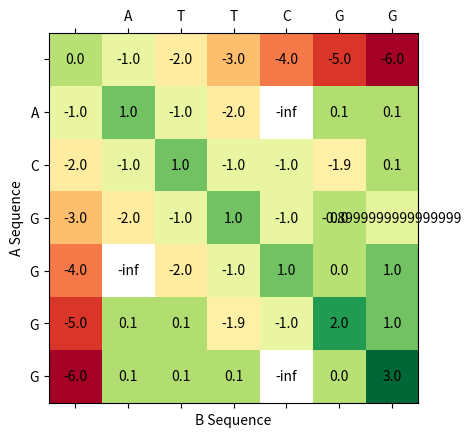

This figure's Python source:
import numpy as np
import matplotlib.pyplot as plt

A = "ACGGGG"
B = "ATTCGG"
ping = 1


def initialize(A, B, fill_val):
    N = len(A)
    mat = np.zeros((N+ping, N+ping))
    matp = mat[1:,1:]
    matp.fill(fill_val)
    #base case
    for i in range(1, len(A)+ping):
        mat[i][0] = -i
    for j in range(1, len(B)+ping):
        mat[0][j] = -j  
    return mat

explored = initialize(A,B, 2)


#visualize the matrix using matplotlib
def viz(mat, A, B):
    fig, ax = plt.subplots()
    ax.matshow(mat, cmap='RdYlGn')
    
    # Display the matrix values
    for i in range(mat.shape[0]):
        for j in range(mat.shape[1]):
            c = mat[i][j]
            ax.text(j, i, str(c), va='center', ha='center')

    # Set tick labels to start at index 1
    ax.set_xticks(range(len(B) + 1))
    ax.set_yticks(range(len(A) + 1))
    
    ax.set_xticklabels([''] + list(B), fontsize=10)
    ax.set_yticklabels([''] + list(A), fontsize=10)
    
    plt.xlabel('B Sequence')
    plt.ylabel('A Sequence')
    plt.show()


#print matrix function
def print_matrix(mat):
    for i in range(mat.shape[0]):
        for j in range(mat.shape[1]):
            print(mat[i][j], end = " ")
        print()

def score(mat, A, B, i,j):
    diag = mat[i-1][j-1] + int(A[i-1] == B[j-1])
    left = mat[i][j-1] - 2
    up = mat[i-1][j] - 2
    return  max(diag, left, up)


def get_i_start(mat,d, i_start, i_end):
    i = i_start
    j = d - i
    while i < i_end and mat[i][j] == float('-inf'):
        explored[i][j] = 1
        i += 1
        j = d - i
    if mat[i_start][d-i_start] != float('-inf'): # if no -inf yet then set to seen to 
        d_lo= float('-inf')
    else:
        d_lo = i - j
        # -2 is optional, here we are saying make the
        # it looks a bit nicer because we are cutting off the ad wrong
    return i, d_lo

def get_i_end(mat,d, i_start, i_end):
    i = i_end-1 # right now up to and not including!
    j = d - i
    while i > i_start and mat[i][j] == float('-inf'):
        explored[i][j] = 1
        i -= 1
        j = d - i
    if mat[i_end - 1][d - (i_end - 1)] != float('-inf'): # if no -inf yet then set to seen to 
        d_hi = float('inf')
    else:
        d_hi = i - j + 2
    return i + 1, d_hi

def markX(mat,d, i_start, i_end, X_drop, max_score):
    print("markX", d, i_start, i_end)
    for i in range(i_start, i_end):
        j=d-i
        s = mat[i][j]
        explored[i][j] = 1
        if s < max_score - X_drop:
            mat[i][j] = float('-inf')
        # if (i == 4 and j == 1) or (i == 1 and j == 4):
        #     mat[i][j] = float('-inf')
        # if (i == 0 and j == 2) or (i == 2 and j == 0):
        #     mat[i][j] = 99

def modify_i_start(i_start, d_lo, ad):
    # if d_lo < 0:
    #     return i_start
    i_on_diag = (d_lo + ad) // 2
    i_start = max(i_start, i_on_diag)
    return i_start

def modify_i_end(i_end, d_hi, ad):
    # if d_hi < 0:
    #     return i_end
    i_on_diag = (d_hi + ad) // 2
    i_end = min(i_end, i_on_diag)
    return i_end

# NO BASE CASE INCLUDED
def nw4(A,B, x_thresh=2):
    mat = initialize(A,B, 0.1)
    m = len(A) + 1 # rows
    n = len(B) + 1 # cols
    i_start = 1
    i_end = 1
    max_score = float('-inf')
    # TODO: figure out how to incorporate the base case into the compute and maybe start from 0?
    lower_diag = float('-inf')
    upper_diag = float('inf')
    # this has to be the long side
    for ad in range(2, m): # m is len(A) + 1
        # change to 0 and i_start = 0, i_end = 0 if base case incorporated
        i_end = i_end + 1 # up to but not including
        for i in range(i_start, i_end):
            j=ad-i
            s = score(mat, A, B, i, j)
            mat[i][j] = s
            explored[i][j] = 1
            max_score = max(mat[i][j], max_score)
        markX(mat, ad, i_start, i_end, x_thresh, max_score)
        i_start, d_lo = get_i_start(mat, ad, i_start, i_end)
        i_end, d_hi = get_i_end(mat, ad, i_start, i_end)
        lower_diag = max(lower_diag, d_lo)
        upper_diag = min(upper_diag, d_hi)
        i_start = modify_i_start(i_start, lower_diag, ad)
        i_end = modify_i_end(i_end, upper_diag, ad)
        print(i_start, i_end)
    print("----")
    print(ad)
    print("----")
    for ad in range(m, m + n - 1):
        expected_i_start = ad - m + 1
        i_start = max(i_start, expected_i_start)
        expected_i_end = m
        i_end = min(i_end + 1, expected_i_end)
        for i in range(i_start, i_end):
            j=ad-i
            s = score(mat, A, B, i, j)
            mat[i][j] = s
            explored[i][j] = 1
            max_score = max(mat[i][j], max_score)
        if i_start >= i_end: # last antidiagonal
            break
        markX(mat, ad, i_start, i_end, x_thresh, max_score)
        i_start, d_lo = get_i_start(mat, ad, i_start, i_end)
        i_end, d_hi = get_i_end(mat, ad, i_start, i_end)
        lower_diag = max(lower_diag, d_lo)
        upper_diag = min(upper_diag, d_hi)
        i_start = modify_i_start(i_start, lower_diag, ad)
        i_end = modify_i_end(i_end, upper_diag, ad)
    viz(mat, A, B)



    return mat


#A = "ACGGGGAACGGGGAGG"
#B = "ATTCGGAACGGGGAGG"
#B = "ATTCGGAATTCGGA"
mat = nw4(A, B,3)
print_matrix(mat)
